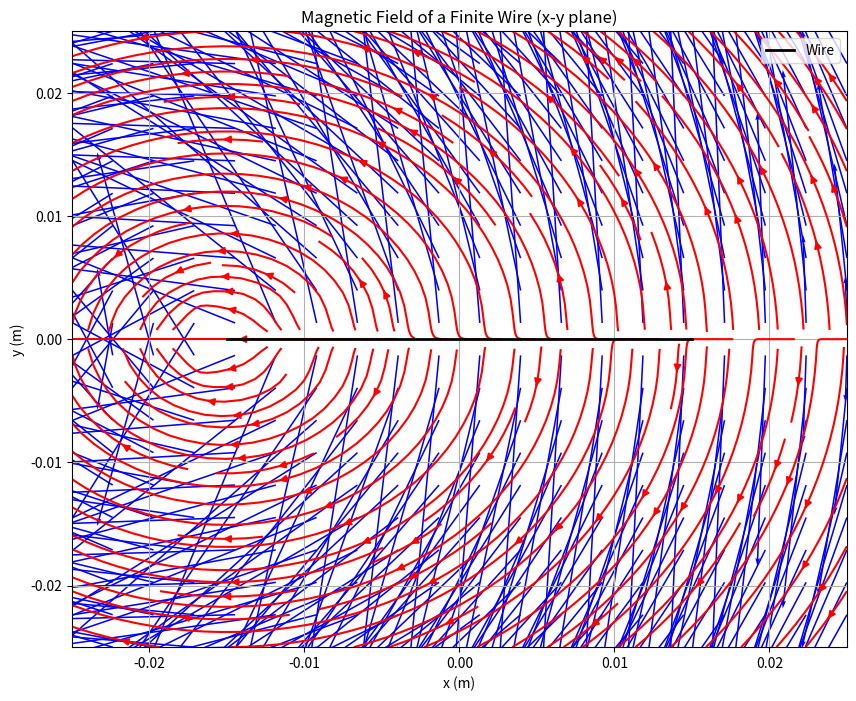

This figure's Python source:
import numpy as np
import matplotlib.pyplot as plt

def biot_savart_finite_wire_2d(current, wire_start, wire_end, observation_point, mu0=4 * np.pi * 1e-7):
    """
    Compute the magnetic field at a point in the x-y plane due to a finite straight wire using the Biot-Savart Law.

    Parameters:
        current (float): Current in the wire (in Amperes).
        wire_start (np.array): Start point of the wire as a 2D vector [x1, y1].
        wire_end (np.array): End point of the wire as a 2D vector [x2, y2].
        observation_point (np.array): Point where the magnetic field is calculated [x, y].
        mu0 (float): Permeability of free space (default is 4π × 10^-7 Tm/A).

    Returns:
        B (np.array): Magnetic field vector at the observation point [Bx, By].
    """
    # Convert inputs to numpy arrays
    wire_start = np.array(wire_start)
    wire_end = np.array(wire_end)
    observation_point = np.array(observation_point)

    # Vector along the wire
    dl = wire_end - wire_start
    length_wire = np.linalg.norm(dl)
    dl_unit = dl / length_wire  # Unit vector along the wire

    # Vector from the wire start to the observation point
    r_start = observation_point - wire_start
    # Vector from the wire end to the observation point
    r_end = observation_point - wire_end

    # Distance from the observation point to the wire start and end
    r_start_mag = np.linalg.norm(r_start)
    r_end_mag = np.linalg.norm(r_end)

    # Cross product of dl_unit and r_start / r_end (in 2D, cross product is a scalar)
    cross_start = dl_unit[0] * r_start[1] - dl_unit[1] * r_start[0]
    cross_end = dl_unit[0] * r_end[1] - dl_unit[1] * r_end[0]

    # Biot-Savart Law for a finite wire in 2D
    B_magnitude = (mu0 * current) / (4 * np.pi) * (
        cross_start / (r_start_mag * (r_start_mag - np.dot(dl_unit, r_start))) -
        cross_end / (r_end_mag * (r_end_mag - np.dot(dl_unit, r_end)))
    )

    # Direction of the magnetic field (perpendicular to the wire and observation point)
    B_direction = np.array([-r_start[1], r_start[0]])  # Rotate r_start by 90 degrees
    B_direction /= np.linalg.norm(B_direction)  # Normalize

    # Magnetic field vector
    B = B_magnitude * B_direction

    return B


# Parameters
current = 1.0  # Current in the wire (Amperes)
l = 0.03  # Length of the wire (3 cm)
wire_start = np.array([-l / 2, 0])  # Start of the wire
wire_end = np.array([l / 2, 0])  # End of the wire

# Define the grid in the x-y plane
x = np.linspace(-0.025, 0.025, 20)  # x from -2.5 cm to +2.5 cm
y = np.linspace(-0.025, 0.025, 20)  # y from -2.5 cm to +2.5 cm
X, Y = np.meshgrid(x, y)
Bx = np.zeros_like(X)
By = np.zeros_like(Y)

# Compute the magnetic field at each point on the grid
for i in range(len(x)):
    for j in range(len(y)):
        observation_point = np.array([X[i, j], Y[i, j]])  # Observation point in the x-y plane
        B = biot_savart_finite_wire_2d(current, wire_start, wire_end, observation_point)
        Bx[i, j] = B[0]  # x-component of the magnetic field
        By[i, j] = B[1]  # y-component of the magnetic field

# Plot the magnetic field
plt.figure(figsize=(10, 8))
plt.quiver(X, Y, Bx, By, color='b', scale=1e-5, width=0.002)  # Quiver plot for direction
plt.streamplot(X, Y, Bx, By, color='r', density=1.5)  # Streamlines for visualization
plt.plot([wire_start[0], wire_end[0]], [wire_start[1], wire_end[1]], 'k-', linewidth=2, label='Wire')  # Wire
plt.xlabel('x (m)')
plt.ylabel('y (m)')
plt.title('Magnetic Field of a Finite Wire (x-y plane)')
plt.legend()
plt.grid()
plt.show()